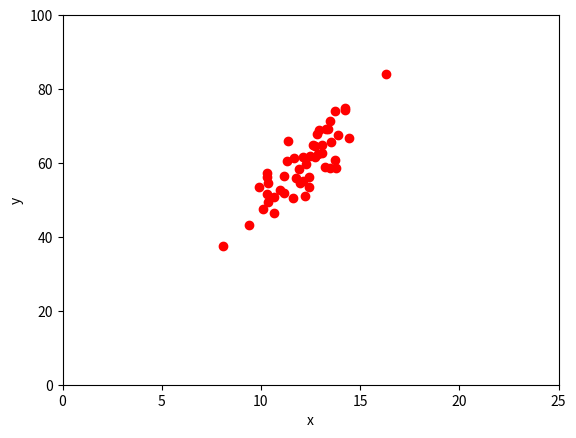
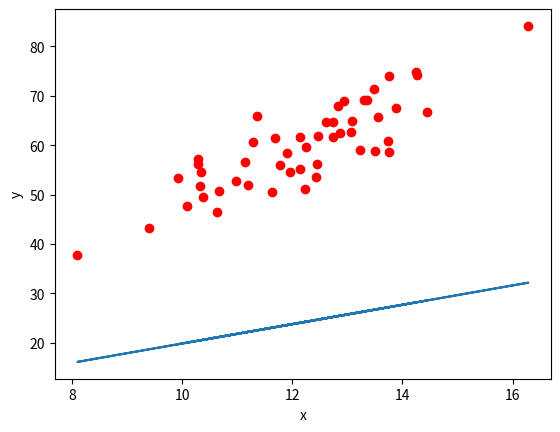
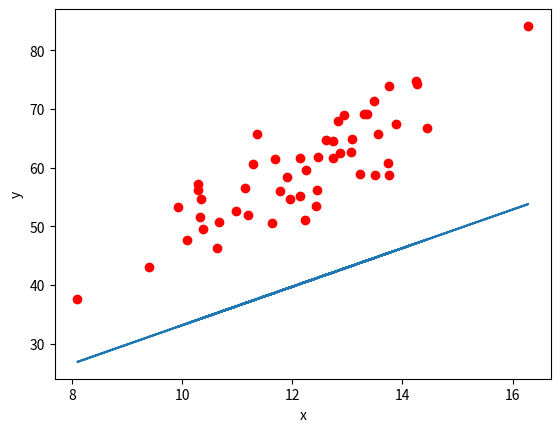
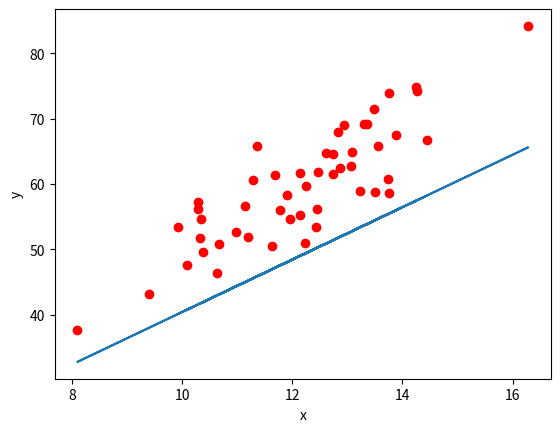
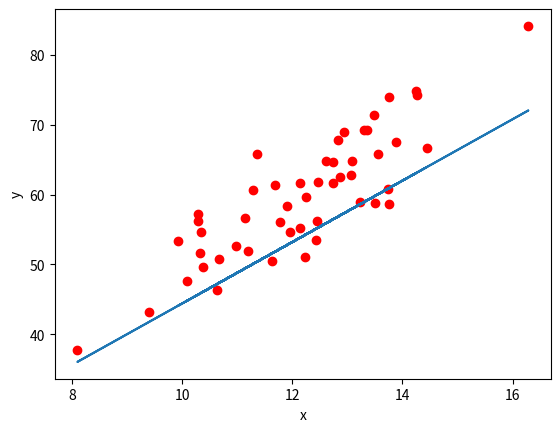
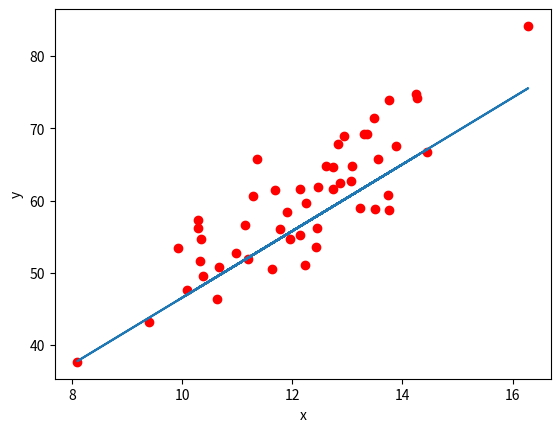
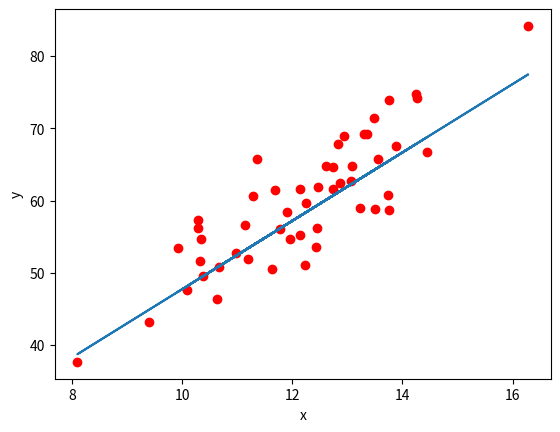
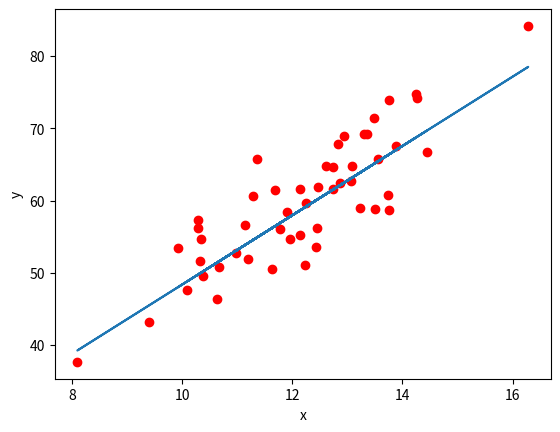
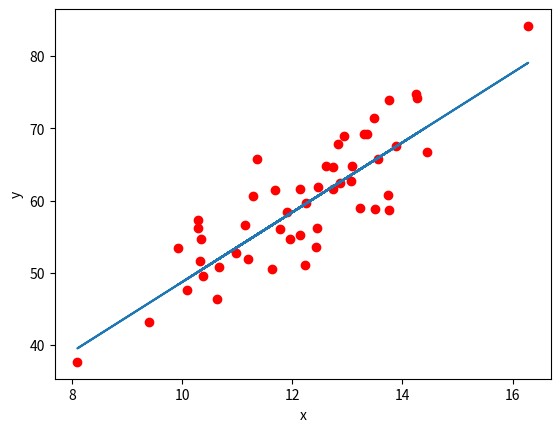
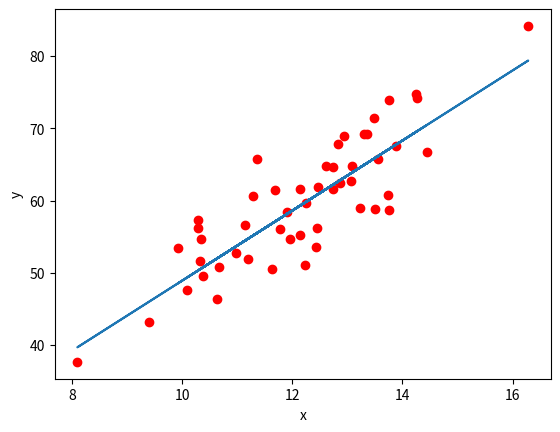
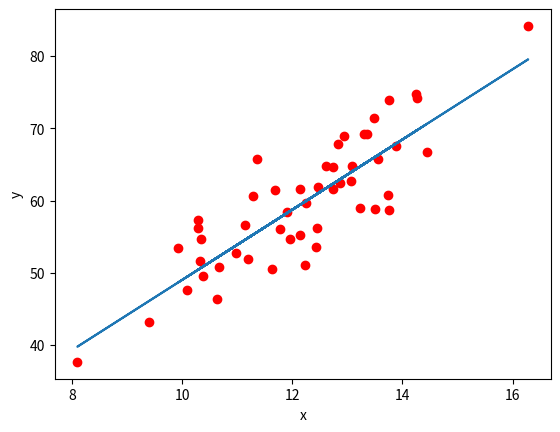

Recreate these plots in Python, in order.
import numpy as np
import matplotlib.pyplot as plt

# 재현성을 위한 시드 (선택)
rng = np.random.default_rng(42)


def data_generation(num_points):
    """y = 5x + noise 형태의 합성 데이터 생성"""
    x_data = rng.normal(2, 2, num_points) + 10           # x ~ N(12, 2²)
    y_data = x_data * 5 + rng.normal(0, 3, num_points) * 2  # y = 5x + noise
    return x_data, y_data


def data_draw(x_data, y_data):
    """데이터 산점도"""
    plt.plot(x_data, y_data, 'ro')
    plt.xlim([0, 25])
    plt.ylim([0, 100])
    plt.xlabel('x'); plt.ylabel('y')
    plt.show()


def data_learning(x_data, y_data, lr=0.0015, n_steps=10):
    """경사하강법으로 W, b 학습"""
    # 초기화 — TF 코드와 동등하게 W는 [-1,1] 균등, b는 0
    W = rng.uniform(-1.0, 1.0)
    b = 0.0
    N = len(x_data)

    for step in range(n_steps):
        # Forward: 예측과 손실
        y_pred = W * x_data + b
        residual = y_pred - y_data
        loss = np.mean(residual ** 2)

        # Backward: 해석적 그래디언트
        grad_W = 2.0 * np.mean(residual * x_data)
        grad_b = 2.0 * np.mean(residual)

        # Update: 파라미터 갱신
        W -= lr * grad_W
        b -= lr * grad_b

        # 로그 + 시각화
        print(f'{step}  W=[{W:.6f}]  b=[{b:.6f}]')
        print(f'{step}  loss={loss:.4f}')

        plt.plot(x_data, y_data, 'ro')
        plt.plot(x_data, W * x_data + b)
        plt.xlabel('x'); plt.ylabel('y')
        plt.show()

    return W, b


if __name__ == '__main__':
    num_points = 50
    x_data, y_data = data_generation(num_points)
    data_draw(x_data, y_data)
    data_learning(x_data, y_data)
